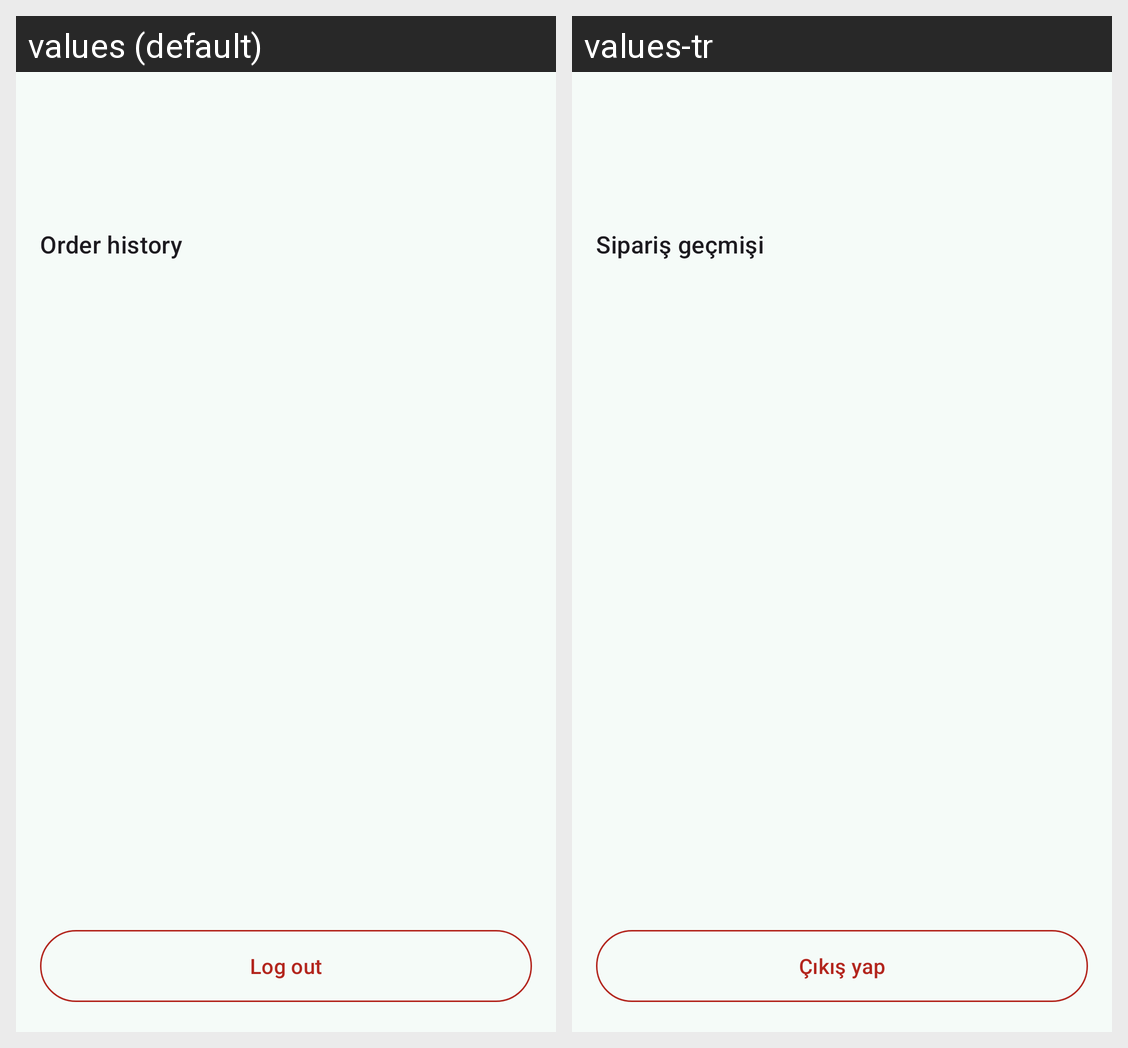

Locale-by-locale string values for the Android screen shown in this grid:
Android screen res/layout/fragment_profile.xml rendered under 2 locales, left to right: values (default), values-tr. Device: Nexus 5 (rendered at 1080×1920; each locale shown at half size, 540×960, under a caption strip naming it); theme Theme.MyEcommerceApp.
Strings drawn on this screen, with the default value and each locale's value (text and hints the layout hard-codes, and strings that could not be matched under every locale, appear in the picture but are not listed):

profile_orders
  values: Order history
  values-tr: Sipariş geçmişi

action_logout
  values: Log out
  values-tr: Çıkış yap
